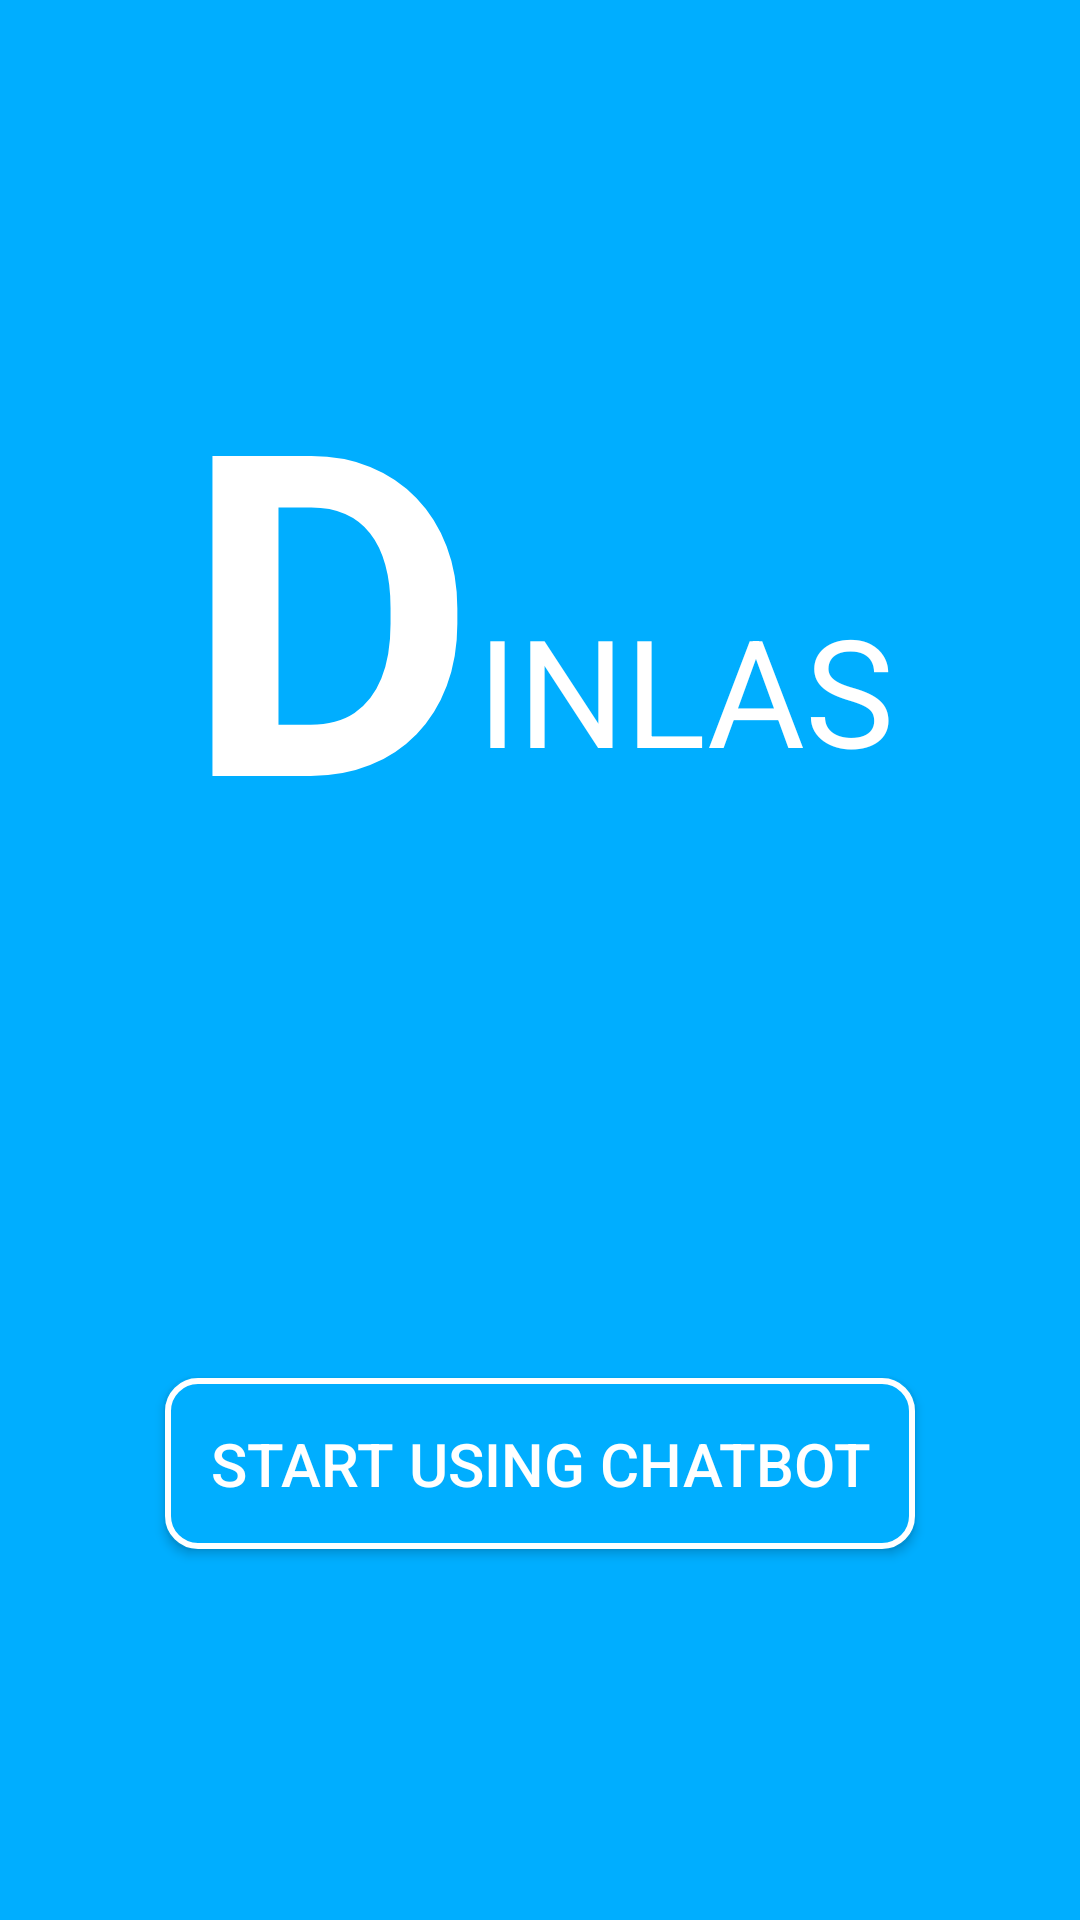

Android layout source for this screen:
<!-- AndroidManifest.xml: application theme AppTheme -->
<!-- res/layout/activity_welcome.xml -->
<?xml version="1.0" encoding="utf-8"?>
<LinearLayout xmlns:android="http://schemas.android.com/apk/res/android"
    xmlns:app="http://schemas.android.com/apk/res-auto"
    xmlns:tools="http://schemas.android.com/tools"
    android:layout_width="match_parent"
    android:layout_height="match_parent"
    tools:context=".WelcomeActivity">

    <LinearLayout
        android:layout_width="match_parent"
        android:layout_height="match_parent"
        >

        <LinearLayout
            android:layout_width="match_parent"
            android:layout_height="match_parent"
            android:orientation="vertical"
            android:background="@color/colorPrimary"
            >

            <LinearLayout
                android:layout_width="match_parent"
                android:layout_height="wrap_content"
                android:layout_gravity="center"
                android:layout_marginBottom="80dp"
                android:layout_marginTop="100dp"
                android:gravity="center"
                android:orientation="horizontal">

                <TextView
                    android:layout_width="wrap_content"
                    android:layout_height="wrap_content"
                    android:text="D"
                    android:textColor="@color/white"
                    android:textSize="150sp"
                    android:textStyle="bold" />

                <TextView
                    android:layout_width="wrap_content"
                    android:layout_height="wrap_content"
                    android:layout_marginTop="30dp"
                    android:text="INLAS"
                    android:textColor="@color/white"
                    android:textSize="50sp" />

            </LinearLayout>

            <Button
                android:id="@+id/chatbot_button"
                android:layout_width="wrap_content"
                android:layout_height="wrap_content"
                android:textSize="20sp"
                android:text="Start Using ChatBot"
                android:textColor="@color/white"
                android:layout_gravity="center"
                android:layout_marginTop="80dp"
                android:padding="15dp"
                android:background="@drawable/button_background"
                />

        </LinearLayout>


    </LinearLayout>


</LinearLayout>
<!-- resources referenced by this layout -->
<resources>
  <color name="colorPrimary">#00AEFF</color>
  <color name="white">#FFFFFF</color>
  <!-- drawable button_background (drawable) -->
  <?xml version="1.0" encoding="utf-8"?>
  <shape xmlns:android="http://schemas.android.com/apk/res/android">
  	<corners android:radius="10dp" />
  	<solid android:color="@color/colorPrimary" />
  	<stroke android:width="2dp" android:color="@color/white" />
  </shape>
  <style name="AppTheme" parent="Theme.AppCompat.Light.NoActionBar">
          <item name="colorPrimary">@color/colorPrimary</item>
          <item name="colorPrimaryDark">@color/colorPrimaryDark</item>
          <item name="colorAccent">@color/colorAccent</item>
          <item name="android:textColor">@color/colorWhite</item>
          <item name="android:windowBackground">@color/colorWhite</item>
      </style>
  <color name="colorPrimaryDark">#00AEFF</color>
  <color name="colorAccent">#E65100</color>
  <color name="colorWhite">@android:color/white</color>
</resources>
